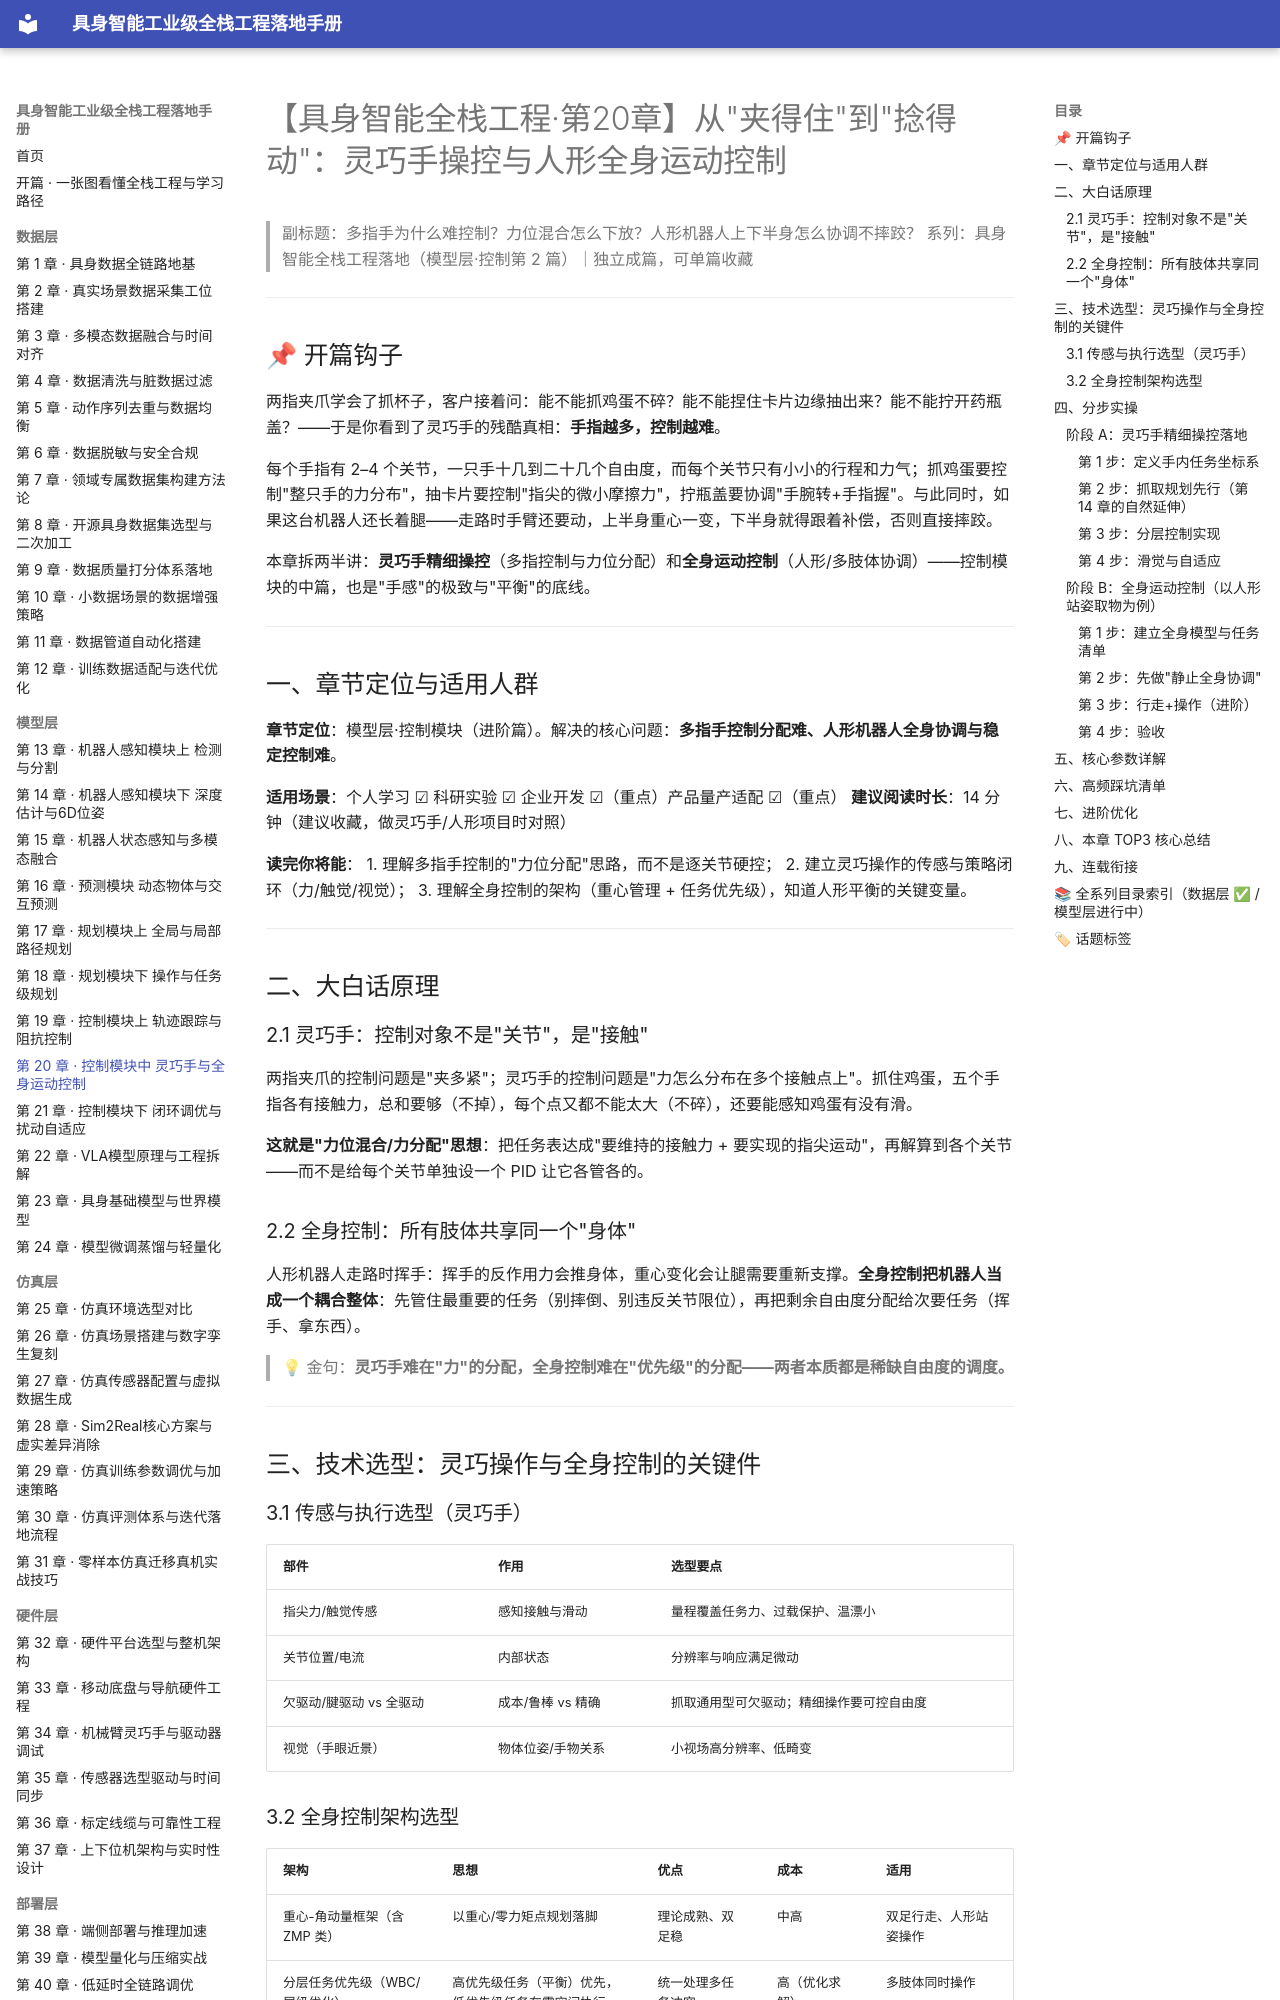

repository: fenglinxin/embodied-ai-fullstack-handbook · page: model-layer/第20章-控制模块中-灵巧手与全身运动控制/index.html · generator: mkdocs

# 【具身智能全栈工程·第20章】从"夹得住"到"捻得动"：灵巧手操控与人形全身运动控制

> 副标题：多指手为什么难控制？力位混合怎么下放？人形机器人上下半身怎么协调不摔跤？
> 系列：具身智能全栈工程落地（模型层·控制第 2 篇）｜独立成篇，可单篇收藏

---

## 📌 开篇钩子

两指夹爪学会了抓杯子，客户接着问：能不能抓鸡蛋不碎？能不能捏住卡片边缘抽出来？能不能拧开药瓶盖？——于是你看到了灵巧手的残酷真相：**手指越多，控制越难**。

每个手指有 2–4 个关节，一只手十几到二十几个自由度，而每个关节只有小小的行程和力气；抓鸡蛋要控制"整只手的力分布"，抽卡片要控制"指尖的微小摩擦力"，拧瓶盖要协调"手腕转+手指握"。与此同时，如果这台机器人还长着腿——走路时手臂还要动，上半身重心一变，下半身就得跟着补偿，否则直接摔跤。

本章拆两半讲：**灵巧手精细操控**（多指控制与力位分配）和**全身运动控制**（人形/多肢体协调）——控制模块的中篇，也是"手感"的极致与"平衡"的底线。

---

## 一、章节定位与适用人群

**章节定位**：模型层·控制模块（进阶篇）。解决的核心问题：**多指手控制分配难、人形机器人全身协调与稳定控制难**。

**适用场景**：个人学习 ☑ 科研实验 ☑ 企业开发 ☑（重点）产品量产适配 ☑（重点）
**建议阅读时长**：14 分钟（建议收藏，做灵巧手/人形项目时对照）

**读完你将能**：
1. 理解多指手控制的"力位分配"思路，而不是逐关节硬控；
2. 建立灵巧操作的传感与策略闭环（力/触觉/视觉）；
3. 理解全身控制的架构（重心管理 + 任务优先级），知道人形平衡的关键变量。

---

## 二、大白话原理

### 2.1 灵巧手：控制对象不是"关节"，是"接触"

两指夹爪的控制问题是"夹多紧"；灵巧手的控制问题是"力怎么分布在多个接触点上"。抓住鸡蛋，五个手指各有接触力，总和要够（不掉），每个点又都不能太大（不碎），还要能感知鸡蛋有没有滑。

**这就是"力位混合/力分配"思想**：把任务表达成"要维持的接触力 + 要实现的指尖运动"，再解算到各个关节——而不是给每个关节单独设一个 PID 让它各管各的。

### 2.2 全身控制：所有肢体共享同一个"身体"

人形机器人走路时挥手：挥手的反作用力会推身体，重心变化会让腿需要重新支撑。**全身控制把机器人当成一个耦合整体**：先管住最重要的任务（别摔倒、别违反关节限位），再把剩余自由度分配给次要任务（挥手、拿东西）。

> 💡 金句：**灵巧手难在"力"的分配，全身控制难在"优先级"的分配——两者本质都是稀缺自由度的调度。**

---

## 三、技术选型：灵巧操作与全身控制的关键件

### 3.1 传感与执行选型（灵巧手）

| 部件 | 作用 | 选型要点 |
| --- | --- | --- |
| 指尖力/触觉传感 | 感知接触与滑动 | 量程覆盖任务力、过载保护、温漂小 |
| 关节位置/电流 | 内部状态 | 分辨率与响应满足微动 |
| 欠驱动/腱驱动 vs 全驱动 | 成本/鲁棒 vs 精确 | 抓取通用型可欠驱动；精细操作要可控自由度 |
| 视觉（手眼近景） | 物体位姿/手物关系 | 小视场高分辨率、低畸变 |
